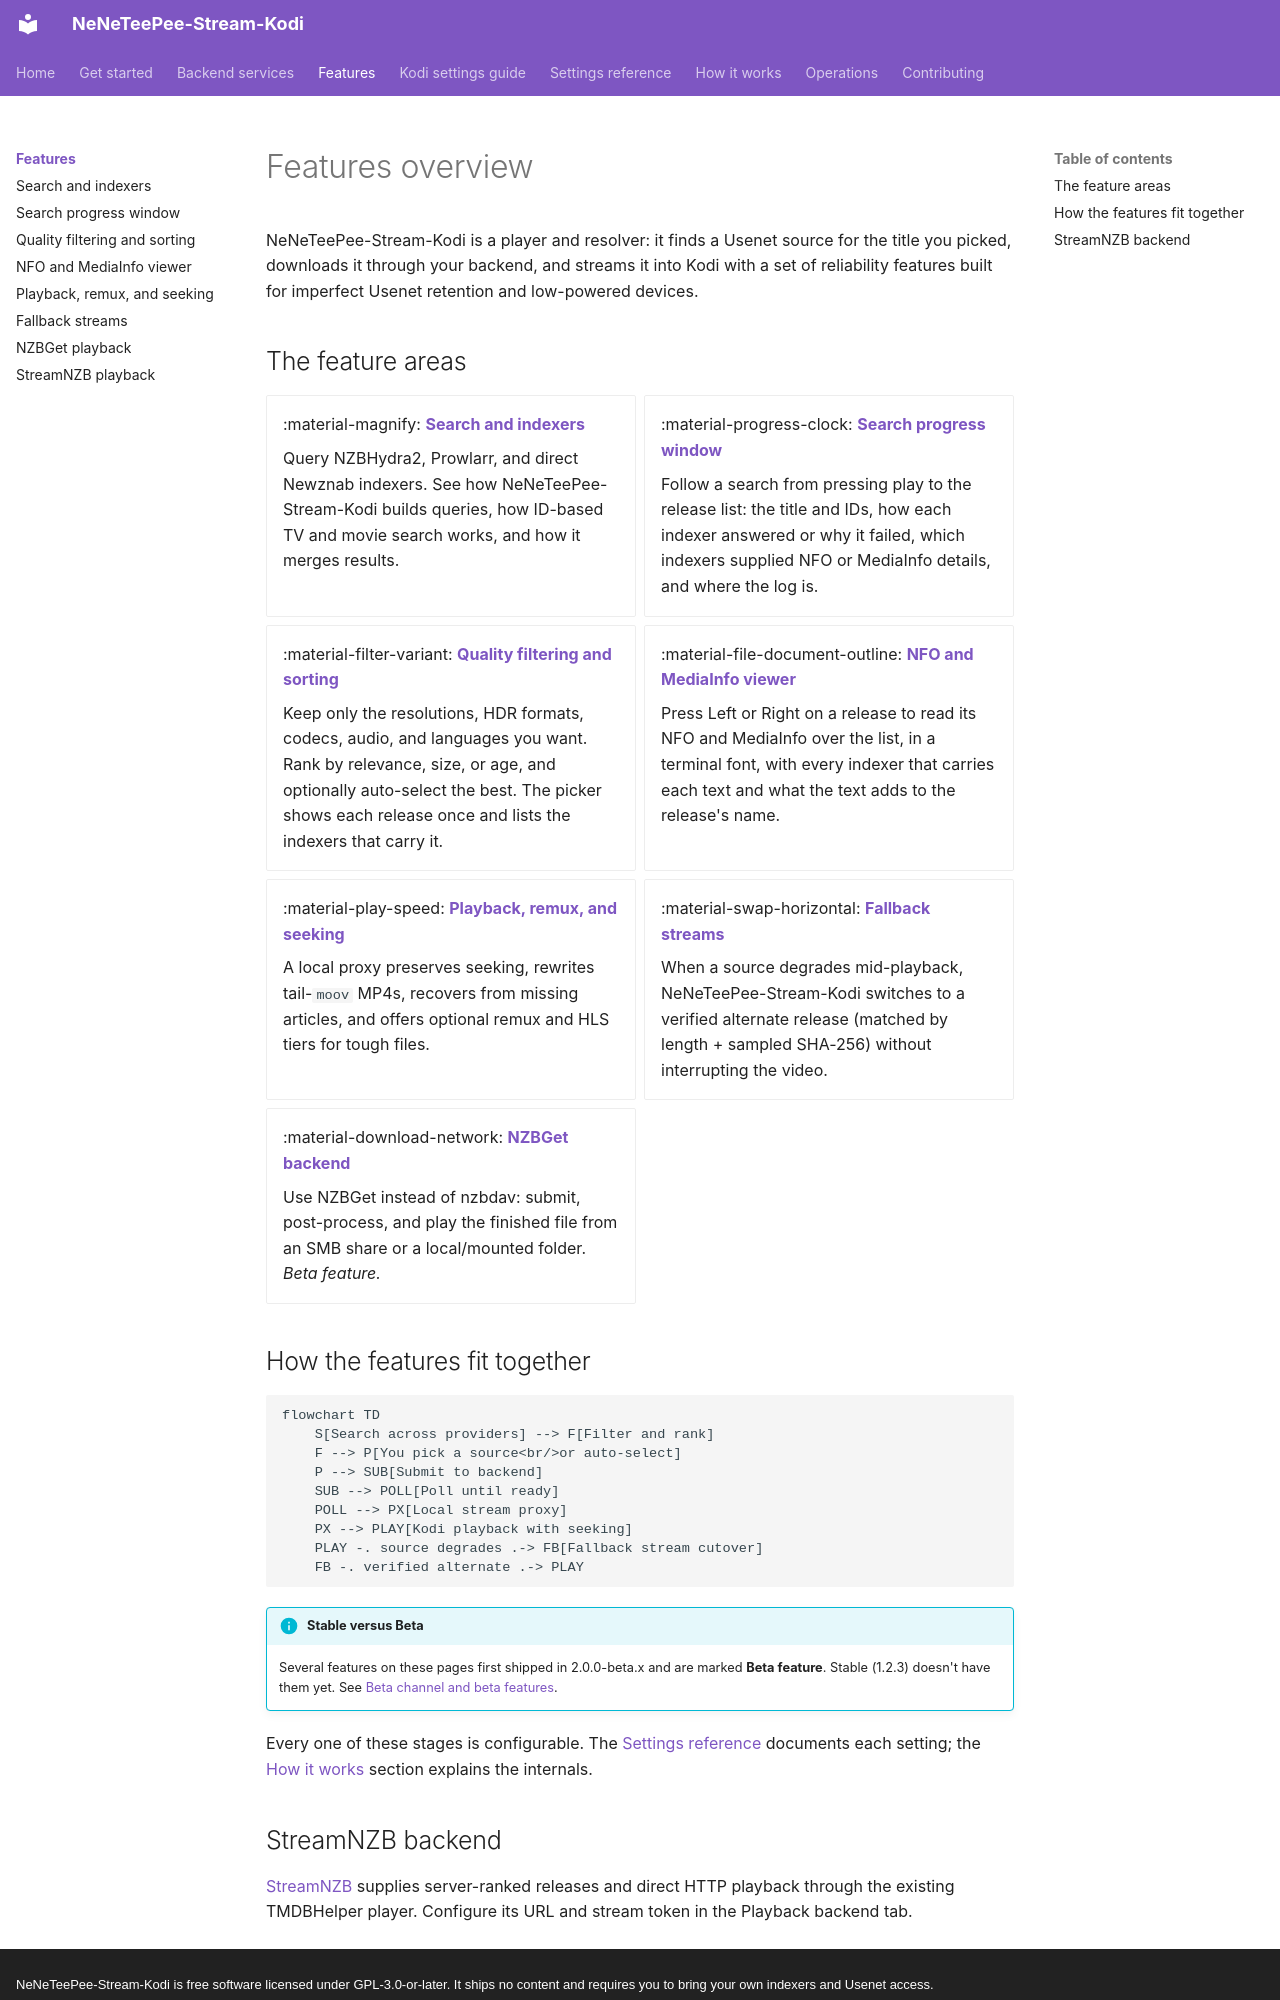

repository: Appz4Fun/NeNeTeePee-Stream-Kodi · page: features/index.html · generator: mkdocs · copyright: NeNeTeePee-Stream-Kodi is free software licensed under GPL-3.0-or-later. It ships no content and requires you to bring your own indexers and Usenet access.

# Features overview

NeNeTeePee-Stream-Kodi is a player and resolver: it finds a Usenet source for the title you
picked, downloads it through your backend, and streams it into Kodi with a set
of reliability features built for imperfect Usenet retention and low-powered
devices.

## The feature areas

<div class="grid cards" markdown>

-   :material-magnify: __[Search and indexers](search-and-indexers.md)__

    Query NZBHydra2, Prowlarr, and direct Newznab indexers. See how NeNeTeePee-Stream-Kodi
    builds queries, how ID-based TV and movie search works, and how it merges
    results.

-   :material-progress-clock: __[Search progress window](search-progress.md)__

    Follow a search from pressing play to the release list: the title and IDs,
    how each indexer answered or why it failed, which indexers supplied NFO or
    MediaInfo details, and where the log is.

-   :material-filter-variant: __[Quality filtering and sorting](quality-filtering.md)__

    Keep only the resolutions, HDR formats, codecs, audio, and languages you
    want. Rank by relevance, size, or age, and optionally auto-select the best.
    The picker shows each release once and lists the indexers that carry it.

-   :material-file-document-outline: __[NFO and MediaInfo viewer](nfo-viewer.md)__

    Press Left or Right on a release to read its NFO and MediaInfo over the
    list, in a terminal font, with every indexer that carries each text and
    what the text adds to the release's name.

-   :material-play-speed: __[Playback, remux, and seeking](playback-and-remux.md)__

    A local proxy preserves seeking, rewrites tail-`moov` MP4s, recovers from
    missing articles, and offers optional remux and HLS tiers for tough files.

-   :material-swap-horizontal: __[Fallback streams](fallback-streams.md)__

    When a source degrades mid-playback, NeNeTeePee-Stream-Kodi switches to a verified
    alternate release (matched by length + sampled SHA-256) without interrupting
    the video.

-   :material-download-network: __[NZBGet backend](nzbget-backend.md)__

    Use NZBGet instead of nzbdav: submit, post-process, and play the finished
    file from an SMB share or a local/mounted folder. *Beta feature.*

</div>

## How the features fit together

```mermaid
flowchart TD
    S[Search across providers] --> F[Filter and rank]
    F --> P[You pick a source<br/>or auto-select]
    P --> SUB[Submit to backend]
    SUB --> POLL[Poll until ready]
    POLL --> PX[Local stream proxy]
    PX --> PLAY[Kodi playback with seeking]
    PLAY -. source degrades .-> FB[Fallback stream cutover]
    FB -. verified alternate .-> PLAY
```

!!! info "Stable versus Beta"
    Several features on these pages first shipped in 2.0.0-beta.x and are
    marked **Beta feature**. Stable (1.2.3) doesn't have them yet. See
    [Beta channel and beta features](../getting-started/beta-channel.md).

Every one of these stages is configurable. The
[Settings reference](../reference/settings.md) documents each setting; the
[How it works](../how-it-works/architecture.md) section explains the internals.
